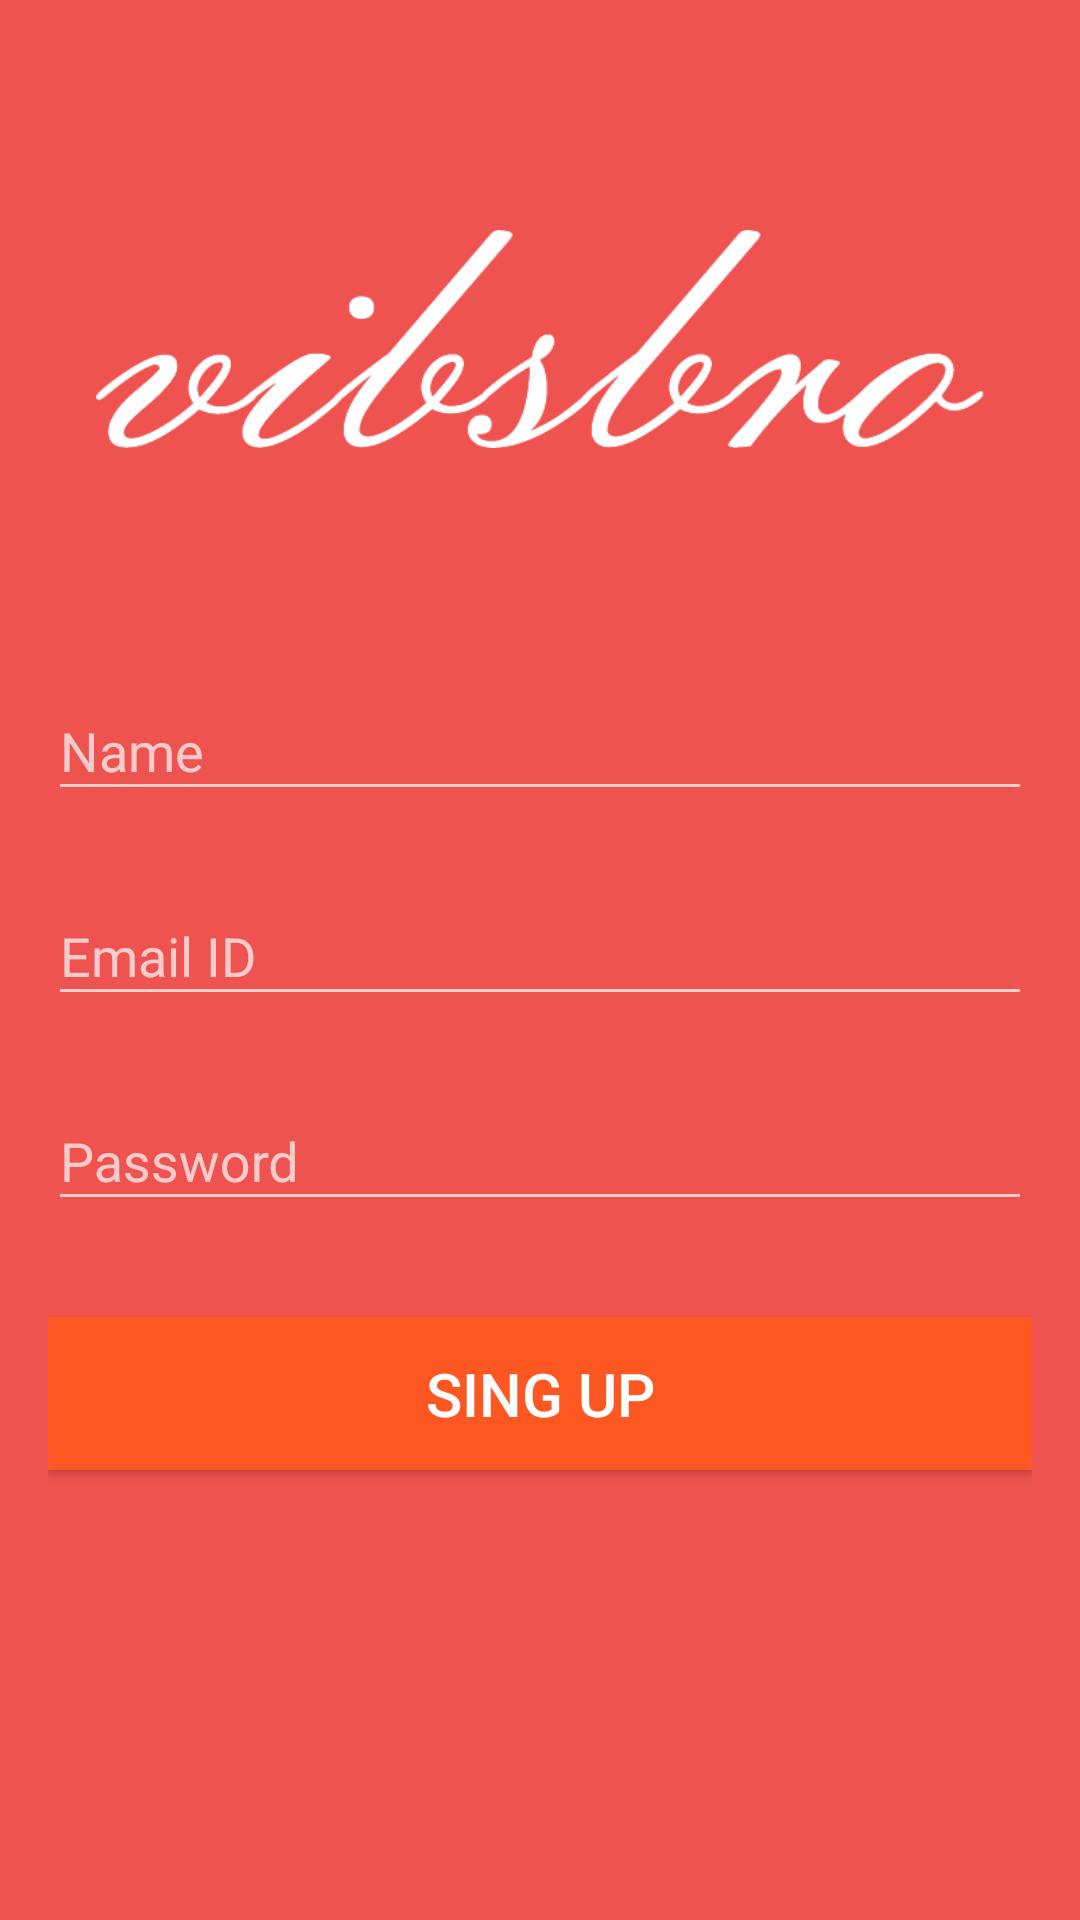

Reconstruct the res/layout file that produces this screen, plus the resources it refers to.
<!-- AndroidManifest.xml: application theme AppTheme -->
<!-- res/layout/activity_sing_up.xml -->
<?xml version="1.0" encoding="utf-8"?>
<ScrollView xmlns:android="http://schemas.android.com/apk/res/android"
    xmlns:tools="http://schemas.android.com/tools"
    android:id="@+id/activity_main"
    android:layout_width="fill_parent"
    android:layout_height="fill_parent"
    android:background="#EF5350"
    android:fitsSystemWindows="true"
    android:paddingBottom="@dimen/activity_vertical_margin"
    android:paddingLeft="@dimen/activity_horizontal_margin"
    android:paddingRight="@dimen/activity_horizontal_margin"
    android:paddingTop="@dimen/activity_vertical_margin"
    tools:context="com.vibsbro.signupandloginexp.MainActivity">

    <LinearLayout
        android:layout_width="match_parent"
        android:layout_height="wrap_content"
        android:layout_below="@+id/logo"
        android:layout_centerInParent="true"
        android:orientation="vertical">

        <ImageView
            android:id="@+id/logo"
            android:layout_width="wrap_content"
            android:layout_height="wrap_content"
            android:layout_gravity="center"
            android:layout_margin="@dimen/activity_vertical_margin"
            android:src="@mipmap/vibsbro" />

        <android.support.design.widget.TextInputLayout
            android:layout_width="match_parent"
            android:layout_height="wrap_content"
            android:layout_marginBottom="@dimen/eight_dp"
            android:layout_marginTop="@dimen/eight_dp">

            <EditText
                android:layout_width="match_parent"
                android:layout_height="wrap_content"
                android:hint="@string/name"
                android:inputType="textEmailAddress"
                />
        </android.support.design.widget.TextInputLayout>


        <android.support.design.widget.TextInputLayout
            android:layout_width="match_parent"
            android:layout_height="wrap_content"
            android:layout_marginBottom="@dimen/eight_dp"
            android:layout_marginTop="@dimen/eight_dp">

            <EditText
                android:layout_width="match_parent"
                android:layout_height="wrap_content"
                android:hint="@string/email_id"
                android:inputType="textEmailAddress"
                />

        </android.support.design.widget.TextInputLayout>

        <android.support.design.widget.TextInputLayout
            android:layout_width="match_parent"
            android:layout_height="wrap_content"
            android:layout_marginBottom="8dp"
            android:layout_marginTop="8dp">

            <EditText android:id="@+id/input_password"
                android:layout_width="match_parent"
                android:layout_height="wrap_content"
                android:hint="Password"
                android:inputType="textPassword"/>
        </android.support.design.widget.TextInputLayout>

        <android.support.v7.widget.AppCompatButton
            android:layout_width="match_parent"
            android:layout_height="wrap_content"
            android:layout_marginBottom="24dp"
            android:layout_marginTop="24dp"
            android:background="#FF5722"
            android:padding="12dp"
            android:text="@string/signup"
            android:textSize="20sp">
        </android.support.v7.widget.AppCompatButton>

    </LinearLayout>


</ScrollView>
<!-- resources referenced by this layout -->
<resources>
  <dimen name="activity_horizontal_margin">16dp</dimen>
  <dimen name="activity_vertical_margin">16dp</dimen>
  <dimen name="eight_dp">8dp</dimen>
  <!-- mipmap vibsbro: png bitmap (mipmap-mdpi, 11717 bytes) -->
  <string name="email_id">Email ID</string>
  <string name="name">Name</string>
  <string name="signup">Sing Up</string>
  <style name="AppTheme" parent="Theme.AppCompat.NoActionBar">
          
          <item name="colorPrimary">@color/colorPrimary</item>
          <item name="colorPrimaryDark">#880E4F</item>
          <item name="colorAccent">#4A148C</item>
  
      </style>
  <color name="colorPrimary">#3F51B5</color>
</resources>
